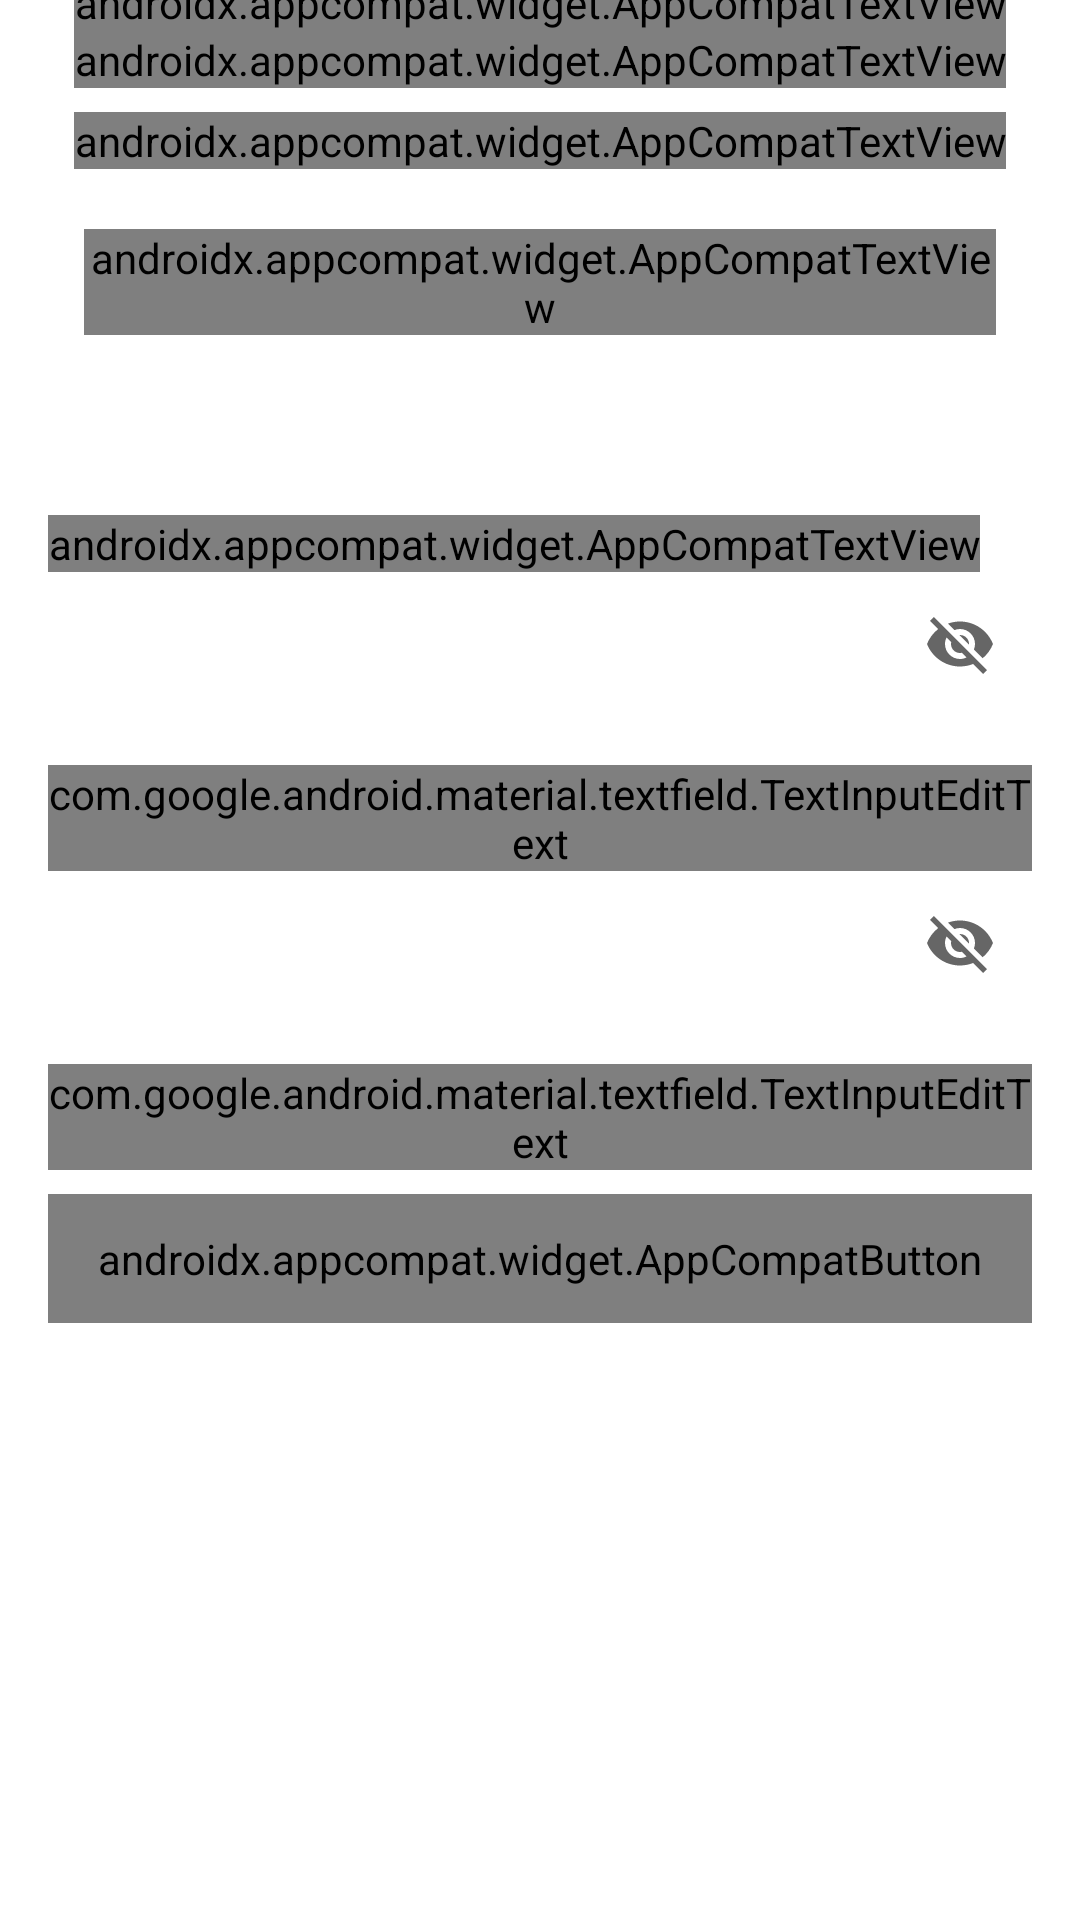

Produce the Android XML layout that renders to this screen, including the resource entries it uses.
<!-- AndroidManifest.xml: activity theme CustomTheme -->
<!-- res/layout/activity_change_password.xml -->
<?xml version="1.0" encoding="utf-8"?>
<RelativeLayout
    android:layout_width="match_parent"
    android:layout_height="match_parent"
    android:background="@color/white"
    xmlns:android="http://schemas.android.com/apk/res/android"
    xmlns:app="http://schemas.android.com/apk/res-auto"
    xmlns:tools="http://schemas.android.com/tools"
    tools:context="id.exomatik.absenasn.ui.auth.ChangePasswordActivity"
    >
    <androidx.core.widget.NestedScrollView
        android:layout_width="match_parent"
        android:layout_height="match_parent"
        android:theme="@style/CustomStyle"
        >
        <androidx.appcompat.widget.LinearLayoutCompat
            android:layout_width="match_parent"
            android:layout_height="match_parent"
            android:orientation="vertical"
            android:layout_gravity="center"
            android:padding="@dimen/h2"
            >

            <View
                android:layout_width="match_parent"
                android:layout_height="@dimen/_100"
                />

            <androidx.appcompat.widget.AppCompatTextView
                android:layout_width="wrap_content"
                android:layout_height="wrap_content"
                android:text="@string/selamat_datang_di"
                style="@style/textStandardWhite"
                android:textColor="@color/colorPrimaryDark"
                android:textSize="35sp"
                android:textStyle="bold"
                android:fontFamily="@font/roboto_regular"
                android:textAlignment="center"
                android:layout_gravity="center"
                />

            <androidx.appcompat.widget.AppCompatTextView
                android:layout_width="wrap_content"
                android:layout_height="wrap_content"
                android:text="@string/app_name"
                style="@style/textStandardWhite"
                android:textColor="@color/colorPrimaryDark"
                android:textSize="35sp"
                android:textStyle="bold"
                android:fontFamily="@font/black_stroke"
                android:textAlignment="center"
                android:layout_gravity="center"
                />

            <androidx.appcompat.widget.AppCompatTextView
                android:layout_width="wrap_content"
                android:layout_height="wrap_content"
                android:layout_marginTop="@dimen/h2"
                android:text="@string/aplikasi_absensi_untuk_perusahaanmu_gratis"
                style="@style/textStandardWhite"
                android:textColor="@color/black"
                android:textSize="@dimen/text_h3"
                android:fontFamily="@font/roboto_regular"
                android:id="@+id/textInformasi"
                android:textAlignment="center"
                android:layout_gravity="center"
                />

            <androidx.appcompat.widget.AppCompatTextView
                android:layout_width="wrap_content"
                android:layout_height="wrap_content"
                style="@style/textStandardWhite"
                android:textSize="@dimen/text_h3"
                android:layout_margin="@dimen/h5"
                android:layout_centerHorizontal="true"
                android:layout_gravity="center_horizontal"
                android:textAlignment="center"
                android:textColor="@color/gray2"
                android:fontFamily="@font/roboto_regular"
                android:id="@+id/textStatus"
                />

            <androidx.appcompat.widget.AppCompatTextView
                android:layout_width="wrap_content"
                android:layout_height="wrap_content"
                style="@style/textStandardWhite"
                android:textSize="@dimen/text_h2"
                android:layout_marginTop="@dimen/_40"
                android:layout_marginEnd="@dimen/h2"
                android:layout_marginStart="@dimen/h2"
                android:textAlignment="textStart"
                android:textColor="@color/gray2"
                android:fontFamily="@font/roboto_regular"
                android:text="@string/silahkan_masukkan_password_baru_anda"
                />

            <com.google.android.material.textfield.TextInputLayout
                android:id="@+id/etPassword"
                style="@style/customEditText"
                android:layout_width="match_parent"
                android:layout_height="wrap_content"
                android:layout_marginStart="@dimen/h2"
                android:layout_marginEnd="@dimen/h2"
                android:hint="@string/password"
                android:textColorHint="@color/gray2"
                app:errorEnabled="true"
                app:endIconMode="password_toggle"
                >
                <com.google.android.material.textfield.TextInputEditText
                    style="@style/textStandardWhite"
                    android:layout_width="match_parent"
                    android:layout_height="wrap_content"
                    android:drawableStart="@drawable/ic_password_gray"
                    android:drawablePadding="@dimen/h2"
                    android:imeOptions="actionNext"
                    android:inputType="textPassword"
                    android:maxLines="1"
                    android:textAlignment="textStart"
                    android:textColor="@color/black"
                    android:textSize="@dimen/text_h3"
                    />
            </com.google.android.material.textfield.TextInputLayout>

            <com.google.android.material.textfield.TextInputLayout
                android:id="@+id/etConfirmPassword"
                style="@style/customEditText"
                android:layout_width="match_parent"
                android:layout_height="wrap_content"
                android:layout_marginStart="@dimen/h2"
                android:layout_marginEnd="@dimen/h2"
                android:hint="@string/password"
                android:textColorHint="@color/gray2"
                app:errorEnabled="true"
                app:endIconMode="password_toggle"
                >
                <com.google.android.material.textfield.TextInputEditText
                    style="@style/textStandardWhite"
                    android:layout_width="match_parent"
                    android:layout_height="wrap_content"
                    android:drawableStart="@drawable/ic_password_gray"
                    android:drawablePadding="@dimen/h2"
                    android:imeOptions="actionDone"
                    android:inputType="textPassword"
                    android:maxLines="1"
                    android:textAlignment="textStart"
                    android:textColor="@color/black"
                    android:textSize="@dimen/text_h3"
                    />
            </com.google.android.material.textfield.TextInputLayout>

            <androidx.appcompat.widget.AppCompatButton
                android:id="@+id/btnLogin"
                style="@style/buttonStandardGreen"
                android:layout_width="match_parent"
                android:layout_height="wrap_content"
                android:layout_margin="@dimen/h2"
                android:padding="@dimen/h3"
                android:text="@string/login"
                android:textColor="@color/white"
                />

            <View
                android:layout_width="match_parent"
                android:layout_height="@dimen/_300"
                android:layout_below="@+id/viewNoAccount"
                />
        </androidx.appcompat.widget.LinearLayoutCompat>
    </androidx.core.widget.NestedScrollView>

    <include layout="@layout/progress_loading"
        android:layout_width="wrap_content"
        android:layout_height="wrap_content"
        android:id="@+id/progress"
        android:visibility="gone"
        android:layout_centerInParent="true"
        />
</RelativeLayout>
<!-- res/layout/progress_loading.xml (included above) -->
<?xml version="1.0" encoding="utf-8"?>
<id.exomatik.absenasn.services.loadingIndicatorView.LoadingIndicatorView
    xmlns:android="http://schemas.android.com/apk/res/android"
    xmlns:app="http://schemas.android.com/apk/res-auto"
    app:indicatorColor="@color/colorPrimary"
    app:indicatorName="LineScaleIndicator"
    android:layout_width="wrap_content"
    android:layout_height="wrap_content"
    />
<!-- resources referenced by this layout -->
<resources>
  <color name="black">#000000</color>
  <color name="colorPrimary">#52af44</color>
  <color name="colorPrimaryDark">#408A35</color>
  <color name="gray2">#757575</color>
  <color name="white">#ffffff</color>
  <dimen name="_100">100dp</dimen>
  <dimen name="_300">300dp</dimen>
  <dimen name="_40">40dp</dimen>
  <dimen name="h2">8dp</dimen>
  <dimen name="h3">12dp</dimen>
  <dimen name="h5">20dp</dimen>
  <dimen name="text_h2">12sp</dimen>
  <dimen name="text_h3">14sp</dimen>
  <!-- drawable ic_password_gray (drawable) -->
  <vector android:height="24dp" android:tint="#707070"
      android:viewportHeight="24" android:viewportWidth="24"
      android:width="24dp" xmlns:android="http://schemas.android.com/apk/res/android">
      <path android:fillColor="#FFFFFF" android:pathData="M18,8h-1L17,6c0,-2.76 -2.24,-5 -5,-5S7,3.24 7,6v2L6,8c-1.1,0 -2,0.9 -2,2v10c0,1.1 0.9,2 2,2h12c1.1,0 2,-0.9 2,-2L20,10c0,-1.1 -0.9,-2 -2,-2zM12,17c-1.1,0 -2,-0.9 -2,-2s0.9,-2 2,-2 2,0.9 2,2 -0.9,2 -2,2zM15.1,8L8.9,8L8.9,6c0,-1.71 1.39,-3.1 3.1,-3.1 1.71,0 3.1,1.39 3.1,3.1v2z"/>
  </vector>
  <string name="aplikasi_absensi_untuk_perusahaanmu_gratis">Aplikasi absensi untuk perusahaanmu. Gratis</string>
  <string name="app_name">Absen ASN</string>
  <string name="login">Masuk</string>
  <string name="password">Password</string>
  <string name="selamat_datang_di">Selamat Datang di</string>
  <string name="silahkan_masukkan_password_baru_anda">Silahkan masukkan password baru Anda</string>
  <style name="CustomStyle" parent="Theme.MaterialComponents.Light.NoActionBar">
          <item name="colorPrimary">@color/colorPrimary</item>
          <item name="colorAccent">@color/colorAccent</item>
          <item name="android:colorBackground">@color/gray5</item>
          <item name="colorPrimaryDark">@color/colorAccent</item>
          <item name="textAppearanceBody1">@color/black</item>
          <item name="android:textColorPrimary">@color/gray2</item>
          <item name="android:windowLightStatusBar" tools:targetApi="m">true</item>
      </style>
  <style name="customEditText" parent="@style/Widget.MaterialComponents.TextInputLayout.OutlinedBox">
          <item name="boxBackgroundColor">@android:color/transparent</item>
          <item name="boxStrokeColor">@color/colorPrimary</item>
          <item name="passwordToggleTint">@color/black</item>
          <item name="helperTextTextColor">@color/gray2</item>
          <item name="android:textColor">@color/colorPrimary</item>
      </style>
  <style name="textStandardWhite">
          <item name="android:textSize">@dimen/text_h4</item>
          <item name="android:textColor">@color/white</item>
          <item name="android:textAlignment">center</item>
          <item name="android:fontFamily">@font/roboto_regular</item>
      </style>
  <style name="CustomTheme" parent="Theme.AppCompat.Light.DarkActionBar">
          <item name="colorPrimary">@color/colorPrimary</item>
          <item name="colorPrimaryDark">@color/colorPrimaryDark</item>
          <item name="colorAccent">@color/colorAccent</item>
      </style>
  <color name="colorAccent">#61CF51</color>
  <color name="gray5">#EDEFF9</color>
  <dimen name="h1">4dp</dimen>
  <dimen name="text_h4">16sp</dimen>
</resources>
